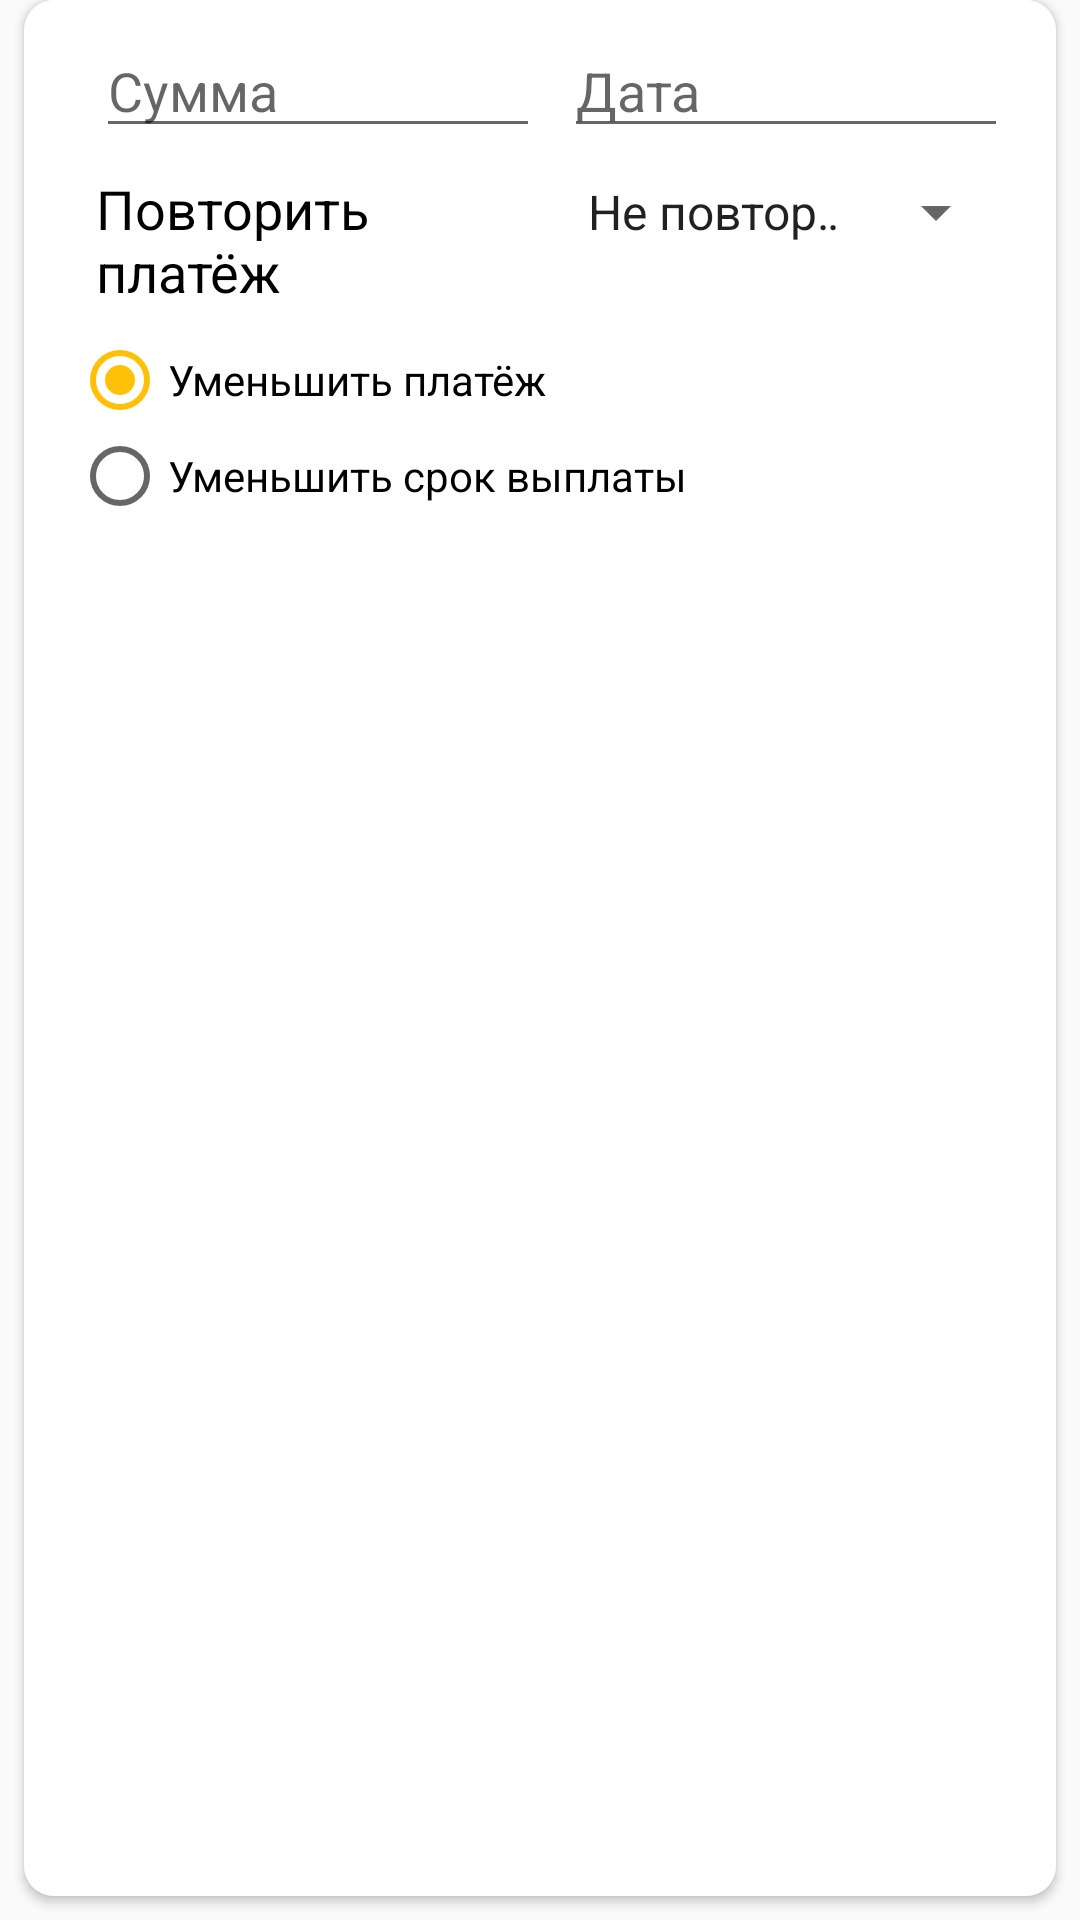

Write the Android layout XML for this screen, with the resource values it uses.
<!-- AndroidManifest.xml: application theme AppTheme -->
<!-- res/layout/extra_payments_add.xml -->
<LinearLayout
    android:id="@+id/extra_pay_add_all_id"
    android:layout_width="match_parent"
    android:layout_height="wrap_content"
    android:orientation="vertical"
    xmlns:android="http://schemas.android.com/apk/res/android"
    >
    <LinearLayout
        android:background="@drawable/rectangle"
        style="@style/Basic"
        android:layout_width="match_parent"
        android:layout_height="match_parent"
        android:orientation="vertical"
        android:paddingTop="8dp"
        android:paddingBottom="8dp"
        >
        <ImageView
            android:layout_width="wrap_content"
            android:layout_height="wrap_content"
            android:background="@drawable/close"
            android:layout_gravity="end"
            android:onClick="closeClick">
        </ImageView>
    <LinearLayout
        android:layout_width="match_parent"
        android:layout_height="wrap_content"
        android:orientation="horizontal"
        style="@style/EditText_Layout">
        <EditText
            style="@style/EditText"
            android:layout_width="0dp"
            android:layout_weight="1"
            android:hint="@string/extra_payments_add_sum"
            android:id="@+id/extra_pay_add_sum_id"
            android:inputType="number"
            >
        </EditText>
        <EditText
            style="@style/EditText"
            android:layout_width="0dp"
            android:layout_weight="1"
            android:hint="@string/extra_payments_add_date"
            android:id="@+id/extra_pay_add_date_id"
            android:onClick="extraPaymentDateClick"
            android:clickable="false"
            android:focusable="false">
        </EditText>

    </LinearLayout>

        <LinearLayout
            android:layout_width="match_parent"
            android:layout_height="wrap_content"
            android:orientation="horizontal"
            style="@style/EditText_Layout">
            <TextView
                style="@style/EditText"
                android:layout_width="0dp"
                android:layout_weight="1"
                android:text="@string/extra_payments_add_interval_text"
                android:id="@+id/want_to_calculateTxVw"

                >
            </TextView>
            <Spinner
                style="@style/EditText"
                android:layout_width="0dp"
                android:layout_weight="1"
                android:hint="@string/extra_payments_add_date"
                android:id="@id/payout_lay_date_of_start_id"
                android:entries="@array/extra_payments_add_interval">
            </Spinner>

        </LinearLayout>

        <LinearLayout
            android:layout_width="match_parent"
            android:layout_height="wrap_content"
            android:orientation="horizontal"
            style="@style/EditText_Layout"
            android:paddingBottom="0dp">
            <RadioGroup
                android:layout_width="wrap_content"
                android:layout_height="wrap_content">

                <RadioButton
                    android:id="@+id/extra_pay_add_rb_amount"
                    android:layout_width="wrap_content"
                    android:layout_height="wrap_content"
                    android:text="@string/extra_payments_add_reduce_amount_rg"
                    android:checked="true"/>
                <RadioButton
                    android:id="@+id/extra_pay_add_rb_term"
                    android:layout_width="wrap_content"
                    android:layout_height="wrap_content"
                    android:text="@string/extra_payments_add_short_term_rg"/>

            </RadioGroup>
        </LinearLayout>
    </LinearLayout>
</LinearLayout>
<!-- resources referenced by this layout -->
<resources>
  <string-array name="extra_payments_add_interval">
          <item>Не повторять</item>
          <item>Ежемесячно</item>
          <item>Раз в 3 месяца</item>
          <item>Раз в 6 месяцев</item>
          <item>Раз в год</item>
      </string-array>
  <!-- drawable rectangle (drawable) -->
  <?xml version="1.0" encoding="utf-8"?>
  <selector
      xmlns:android="http://schemas.android.com/apk/res/android">
          <item>
              <shape android:shape="rectangle">
                  <solid android:color="@android:color/white"/>
                  <corners android:radius="10dp" />
              </shape>
          </item>
  </selector>
  <string name="extra_payments_add_date">Дата</string>
  <string name="extra_payments_add_interval_text">Повторить платёж</string>
  <string name="extra_payments_add_reduce_amount_rg">Уменьшить платёж</string>
  <string name="extra_payments_add_short_term_rg">Уменьшить срок выплаты</string>
  <string name="extra_payments_add_sum">Сумма</string>
  <style name="Basic">
          <item name="android:layout_height">wrap_content</item>
          <item name="android:layout_width">match_parent</item>
          <item name="android:orientation">vertical</item>
          <item name="android:elevation">2dp</item>
          <item name="android:layout_marginRight">8dp</item>
          <item name="android:layout_marginLeft">8dp</item>
          <item name="android:layout_marginBottom">8dp</item>
          <item name="android:paddingStart">16dp</item>
          <item name="android:paddingEnd">16dp</item>
      </style>
  <style name="EditText">
          <item name="android:layout_height">wrap_content</item>
          <item name="android:layout_width">match_parent</item>
          <item name="android:textSize">18sp</item>
          <item name="android:textColor">@android:color/black</item>
          <item name="android:layout_marginStart">8dp</item>
      </style>
  <style name="EditText_Layout">
          <item name="android:layout_width">match_parent</item>
          <item name="android:layout_height">wrap_content</item>
          <item name="android:orientation">horizontal</item>
          <item name="android:paddingBottom">8dp</item>
  
      </style>
  <style name="AppTheme" parent="Theme.AppCompat.Light.NoActionBar">
          <item name="colorPrimary">@color/colorPrimary</item>
          <item name="colorPrimaryDark">@color/colorPrimaryDark</item>
          <item name="colorAccent">@color/colorAccent</item>
          
      </style>
  <color name="colorPrimary">#FFC107</color>
  <color name="colorPrimaryDark">#FFA000</color>
  <color name="colorAccent">#FFC107</color>
</resources>
